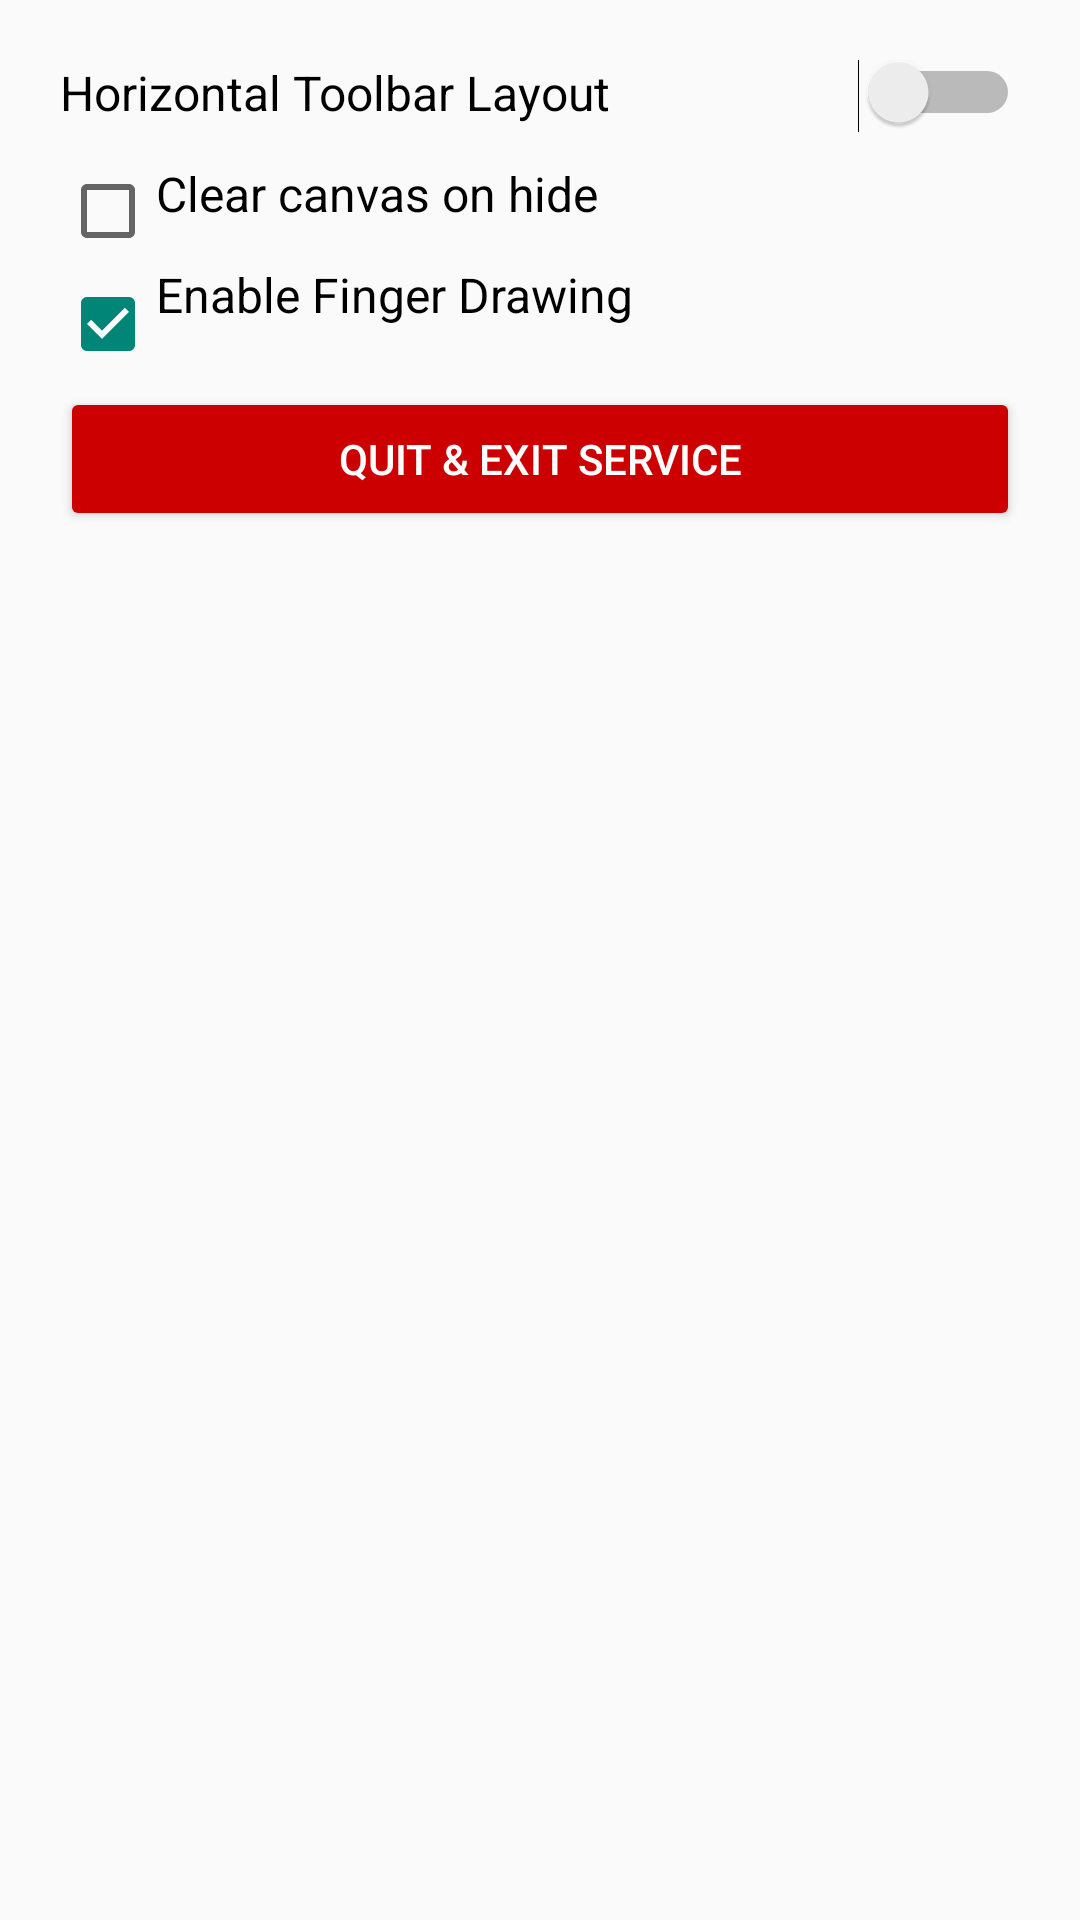

Reconstruct the res/layout file that produces this screen, plus the resources it refers to.
<!-- AndroidManifest.xml: application theme Theme.DrawAnywhere -->
<!-- res/layout/settings_dialog.xml -->
<?xml version="1.0" encoding="utf-8"?>
<LinearLayout xmlns:android="http://schemas.android.com/apk/res/android"
    android:layout_width="match_parent"
    android:layout_height="wrap_content"
    android:orientation="vertical"
    android:padding="20dp">

    <Switch
        android:id="@+id/switchLayout"
        android:layout_width="match_parent"
        android:layout_height="wrap_content"
        android:text="Horizontal Toolbar Layout"
        android:textSize="16sp"
        android:paddingBottom="12dp" />

    <CheckBox
        android:id="@+id/chkClearOnHide"
        android:layout_width="match_parent"
        android:layout_height="wrap_content"
        android:text="Clear canvas on hide"
        android:textSize="16sp"
        android:paddingBottom="12dp" />

    <CheckBox
        android:id="@+id/chkTouchRouting"
        android:layout_width="match_parent"
        android:layout_height="wrap_content"
        android:text="Enable Finger Drawing"
        android:checked="true"
        android:textSize="16sp"
        android:paddingBottom="20dp" />

    <Button
        android:id="@+id/btnQuitService"
        android:layout_width="match_parent"
        android:layout_height="wrap_content"
        android:text="Quit &amp; Exit Service"
        android:backgroundTint="@android:color/holo_red_dark"
        android:textColor="@android:color/white" />

</LinearLayout>
<!-- resources referenced by this layout -->
<resources>
  <style name="Theme.DrawAnywhere" parent="Theme.AppCompat.DayNight.NoActionBar" />
</resources>
